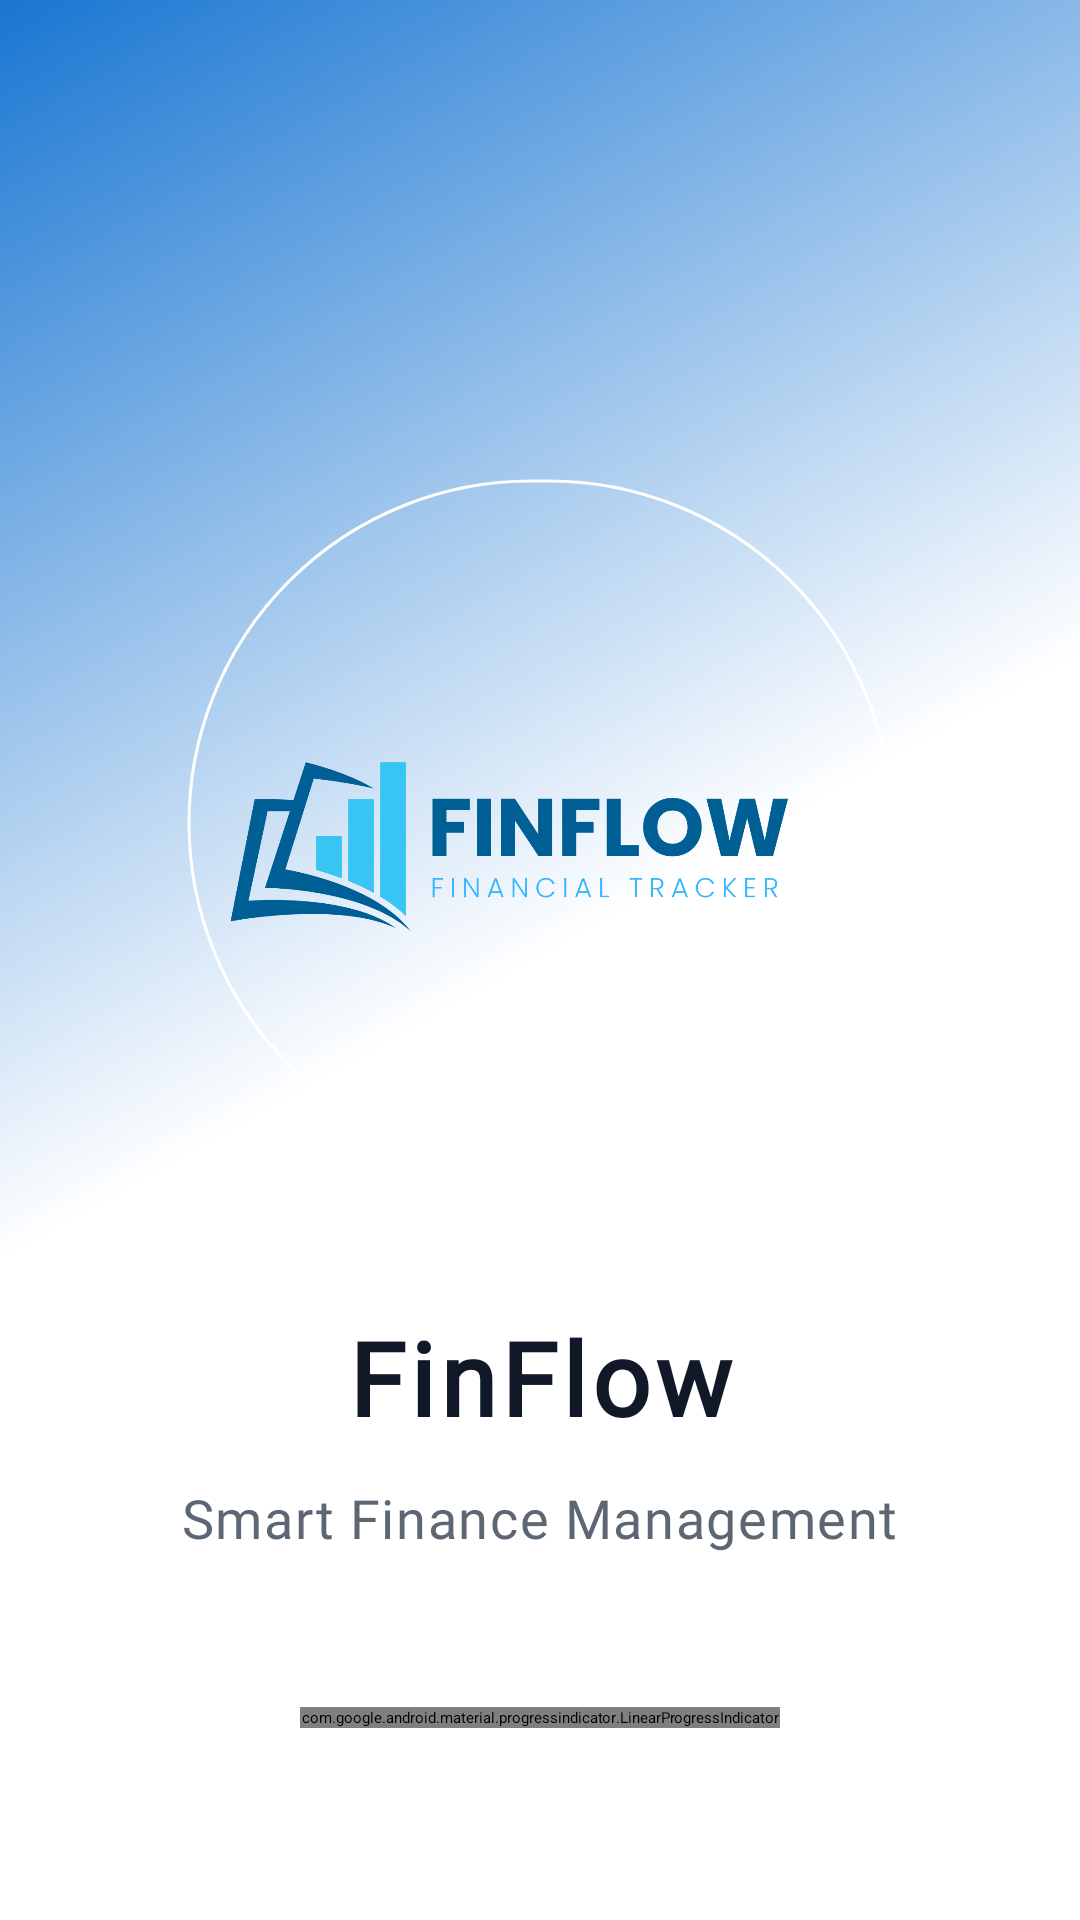

Write the Android layout XML for this screen, with the resource values it uses.
<!-- AndroidManifest.xml: application theme Theme.FinFlow -->
<!-- res/layout/activity_main.xml -->
<?xml version="1.0" encoding="utf-8"?>
<androidx.constraintlayout.motion.widget.MotionLayout
    xmlns:android="http://schemas.android.com/apk/res/android"
    xmlns:app="http://schemas.android.com/apk/res-auto"
    xmlns:tools="http://schemas.android.com/tools"
    android:layout_width="match_parent"
    android:layout_height="match_parent"
    app:layoutDescription="@xml/splash_scene"
    android:background="@drawable/splash_gradient_background">

    <com.google.android.material.imageview.ShapeableImageView
        android:id="@+id/ivLogo"
        android:layout_width="266dp"
        android:layout_height="260dp"
        android:contentDescription="@string/app_logo"
        android:src="@drawable/logo"
        android:padding="16dp"
        android:elevation="8dp"
        app:shapeAppearanceOverlay="@style/CircularImageView"
        app:strokeColor="#FFFFFF"
        app:strokeWidth="1dp"
        app:layout_constraintBottom_toBottomOf="parent"
        app:layout_constraintEnd_toEndOf="parent"
        app:layout_constraintStart_toStartOf="parent"
        app:layout_constraintTop_toTopOf="parent"
        app:layout_constraintVertical_bias="0.38" />

    <TextView
        android:id="@+id/tvAppName"
        android:layout_width="wrap_content"
        android:layout_height="wrap_content"
        android:layout_marginTop="32dp"
        android:fontFamily="@font/inter_bold"
        android:text="@string/app_name"
        android:textColor="@color/text_primary"
        android:textSize="34sp"
        android:letterSpacing="0.05"
        android:elevation="4dp"
        android:textStyle="bold"
        app:layout_constraintEnd_toEndOf="parent"
        app:layout_constraintStart_toStartOf="parent"
        app:layout_constraintTop_toBottomOf="@+id/ivLogo" />

    <TextView
        android:id="@+id/tvTagline"
        android:layout_width="wrap_content"
        android:layout_height="wrap_content"
        android:layout_marginTop="12dp"
        android:fontFamily="@font/inter"
        android:text="@string/app_tagline"
        android:textColor="@color/text_secondary"
        android:textSize="18sp"
        android:alpha="0.9"
        android:letterSpacing="0.03"
        app:layout_constraintEnd_toEndOf="parent"
        app:layout_constraintStart_toStartOf="parent"
        app:layout_constraintTop_toBottomOf="@+id/tvAppName" />

    <com.google.android.material.progressindicator.LinearProgressIndicator
        android:id="@+id/progressBar"
        android:layout_width="160dp"
        android:layout_height="wrap_content"
        android:layout_marginBottom="64dp"
        android:indeterminate="true"
        app:indicatorColor="@color/design_default_color_primary"
        app:trackCornerRadius="8dp"
        app:layout_constraintBottom_toBottomOf="parent"
        app:layout_constraintEnd_toEndOf="parent"
        app:layout_constraintStart_toStartOf="parent" />

</androidx.constraintlayout.motion.widget.MotionLayout>
<!-- resources referenced by this layout -->
<resources>
  <color name="text_primary">#111827</color>
  <color name="text_secondary">#4B5563</color>
  <!-- drawable logo: png bitmap (drawable, 43080 bytes) -->
  <!-- drawable splash_gradient_background (drawable) -->
  <?xml version="1.0" encoding="utf-8"?>
  <shape xmlns:android="http://schemas.android.com/apk/res/android">
      <gradient
          android:type="linear"
          android:angle="135"
          android:startColor="@color/splash_background"
          android:endColor="@color/splash_accent"
          android:centerColor="@color/splash_background" />
  </shape>
  <string name="app_logo">App Logo</string>
  <string name="app_name">FinFlow</string>
  <string name="app_tagline">Smart Finance Management</string>
  <style name="CircularImageView" parent="">
          <item name="cornerFamily">rounded</item>
          <item name="cornerSize">50%</item>
      </style>
  <color name="splash_background">#FFFFFF</color>
  <color name="splash_accent">#1976D2</color>
</resources>
